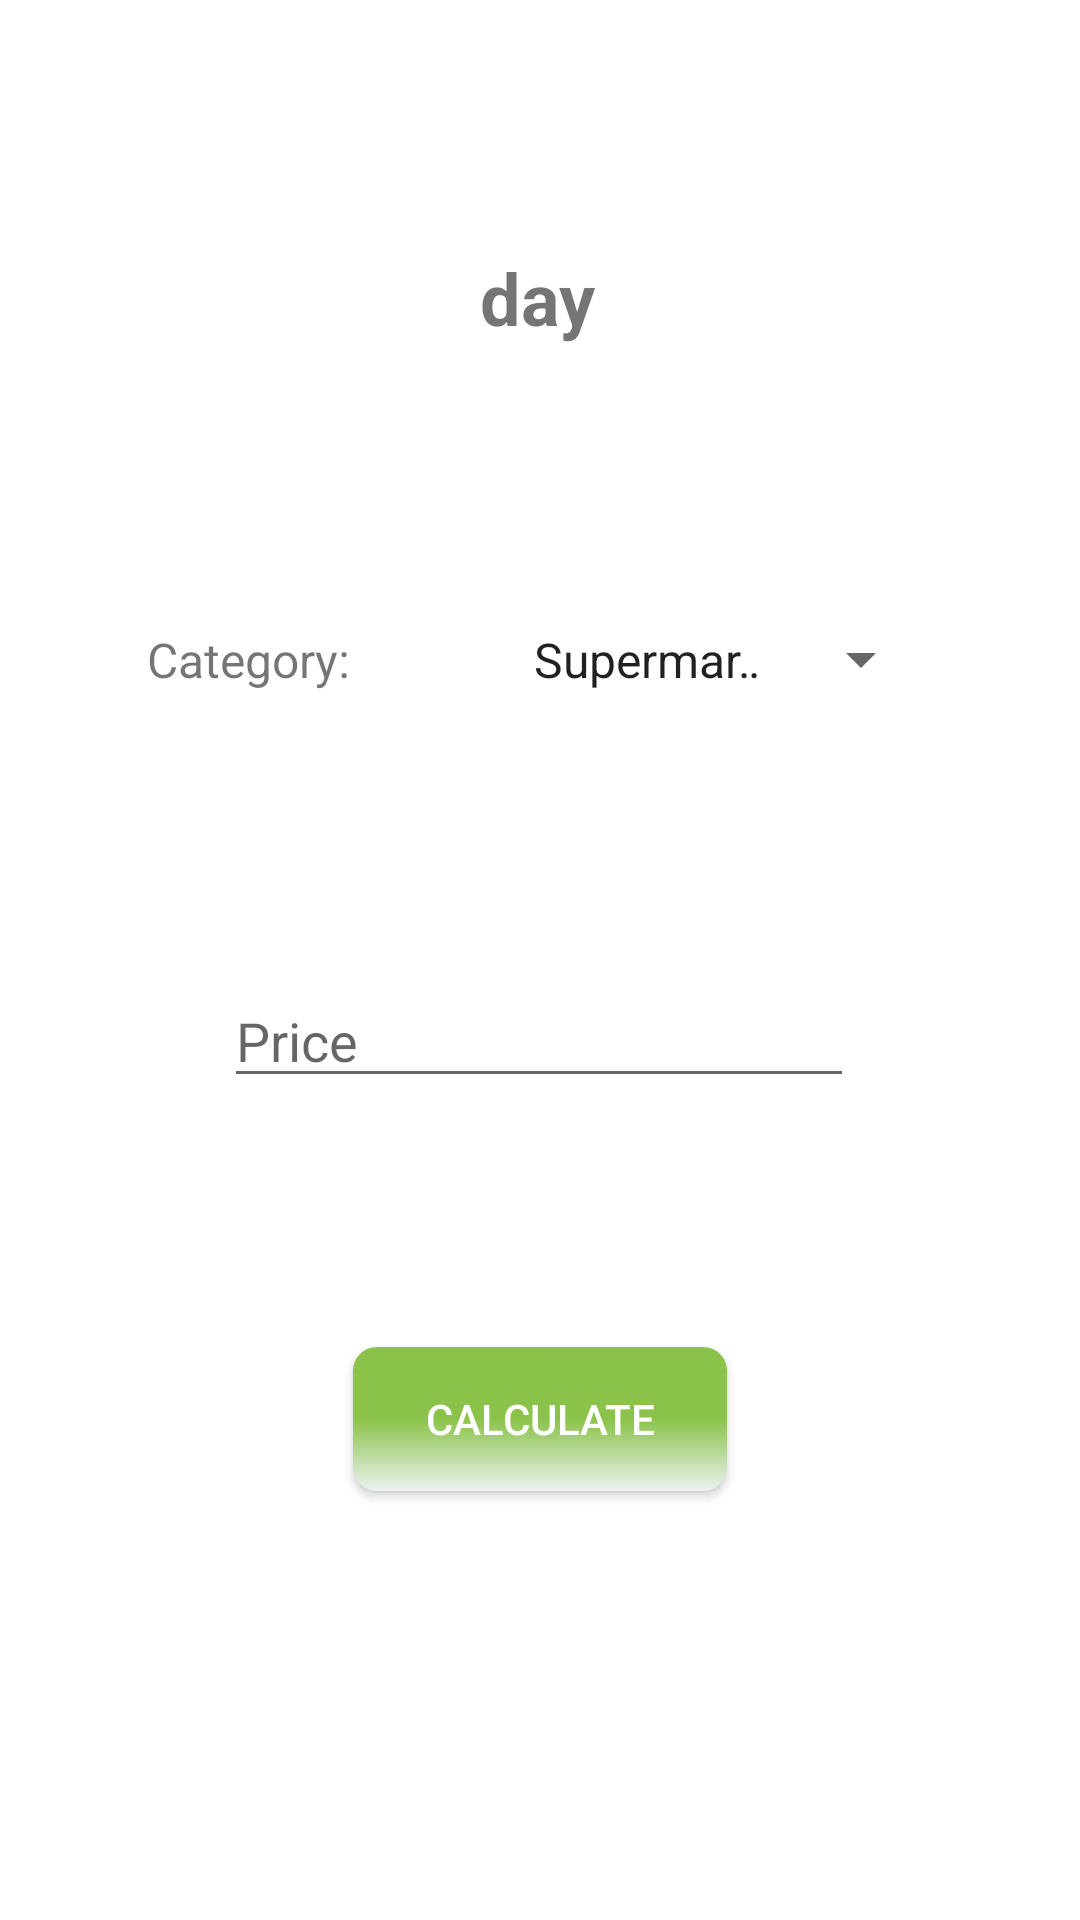

Android layout source for this screen:
<!-- AndroidManifest.xml: application theme Theme.Wallet -->
<!-- res/layout/fragment_calculator_day.xml -->
<?xml version="1.0" encoding="utf-8"?>
<FrameLayout xmlns:android="http://schemas.android.com/apk/res/android"
    xmlns:app="http://schemas.android.com/apk/res-auto"
    xmlns:tools="http://schemas.android.com/tools"
    android:layout_width="match_parent"
    android:layout_height="match_parent"
    tools:context=".CalculatorDayFragment">

    <androidx.constraintlayout.widget.ConstraintLayout
        android:layout_width="match_parent"
        android:layout_height="match_parent">

        <TextView
            android:id="@+id/day_textView"
            android:layout_width="wrap_content"
            android:layout_height="wrap_content"
            android:text="day"
            android:textSize="24sp"
            android:textStyle="bold"
            app:layout_constraintBottom_toTopOf="@+id/category_spinner"
            app:layout_constraintEnd_toEndOf="parent"
            app:layout_constraintHorizontal_bias="0.498"
            app:layout_constraintStart_toStartOf="parent"
            app:layout_constraintTop_toTopOf="parent" />

        <androidx.appcompat.widget.AppCompatButton
            android:id="@+id/calculate_button"
            android:layout_width="wrap_content"
            android:layout_height="wrap_content"
            android:layout_marginBottom="60dp"
            android:background="@drawable/button_selector"
            android:text="Calculate"
            app:layout_constraintBottom_toBottomOf="parent"
            app:layout_constraintEnd_toEndOf="parent"
            app:layout_constraintStart_toStartOf="parent"
            app:layout_constraintTop_toBottomOf="@+id/price_edit_text"
            app:layout_constraintVertical_bias="0.5" />

        <TextView
            android:id="@+id/textView"
            app:layout_constraintBottom_toBottomOf="@+id/category_spinner"
            app:layout_constraintEnd_toStartOf="@+id/category_spinner"
            app:layout_constraintHorizontal_bias="0.5"
            app:layout_constraintStart_toStartOf="parent"
            app:layout_constraintTop_toTopOf="@+id/category_spinner"
            android:layout_width="wrap_content"
            android:layout_height="wrap_content"
            android:text="Category: "
            android:textSize="16sp" />


        <EditText
            android:id="@+id/price_edit_text"
            app:layout_constraintBottom_toTopOf="@+id/calculate_button"
            app:layout_constraintEnd_toEndOf="parent"
            app:layout_constraintHorizontal_bias="0.497"
            app:layout_constraintStart_toStartOf="parent"
            app:layout_constraintTop_toBottomOf="@+id/category_spinner"
            app:layout_constraintVertical_bias="0.5"
            android:layout_width="wrap_content"
            android:layout_height="wrap_content"
            android:ems="10"
            android:hint="Price"
            android:inputType="number|textPersonName" />

        <Spinner
            android:id="@+id/category_spinner"
            app:layout_constraintBottom_toTopOf="@+id/price_edit_text"
            app:layout_constraintEnd_toEndOf="parent"
            app:layout_constraintHorizontal_bias="0.5"
            app:layout_constraintStart_toEndOf="@+id/textView"
            app:layout_constraintTop_toBottomOf="@+id/day_textView"
            app:layout_constraintVertical_bias="0.5"
            android:layout_width="141dp"
            android:layout_height="43dp"
            android:entries="@array/category" />
    </androidx.constraintlayout.widget.ConstraintLayout>

    <FrameLayout
        android:layout_width="wrap_content"
        android:layout_height="wrap_content"
        app:layout_constraintBottom_toBottomOf="parent"
        app:layout_constraintEnd_toEndOf="parent"
        app:layout_constraintStart_toStartOf="parent"
        app:layout_constraintTop_toTopOf="parent">

    </FrameLayout>

</FrameLayout>
<!-- resources referenced by this layout -->
<resources>
  <string-array name="category">
          <item>Supermarket</item>
          <item>Entertainment</item>
          <item>Home</item>
          <item>Transportation</item>
          <item>Other</item>
      </string-array>
  <!-- drawable button_selector (drawable) -->
  <?xml version="1.0" encoding="utf-8"?>
  <ripple android:color="@color/colorRipple"
      xmlns:android="http://schemas.android.com/apk/res/android">
      <item>
          <selector>
              <item
                  android:state_pressed="true">
                  <shape android:shape="rectangle">
                      <corners android:radius="8dp"/>
                      <gradient
                          android:angle="90"
                          android:endColor="@color/green_complementary_200"
                          android:centerColor="@color/green_complementary_500"
                          android:startColor="@color/green_complementary_500" />
                  </shape>
              </item>
              <item>
                  <shape android:shape="rectangle">
                      <corners android:radius="8dp"/>
                      <gradient
                          android:angle="270"
                          android:endColor="@color/green_complementary_200"
                          android:centerColor="@color/green_complementary_500"
                          android:startColor="@color/green_complementary_500" />
                  </shape>
              </item>
          </selector>
      </item>
  </ripple>
  <style name="Theme.Wallet" parent="Theme.MaterialComponents.DayNight.DarkActionBar">
          
          <item name="colorPrimary">@color/green_complementary_500</item>
          <item name="colorPrimaryVariant">@color/green_complementary_700</item>
          <item name="colorOnPrimary">@color/green_complementary_200</item>
          
          <item name="colorSecondary">@color/teal_200</item>
          <item name="colorSecondaryVariant">@color/teal_700</item>
          <item name="colorOnSecondary">@color/black</item>
          
          <item name="android:statusBarColor">?attr/colorPrimaryVariant</item>
          
          <item name="buttonStyle">@style/BlueButton</item>
      </style>
  <color name="colorRipple">#33FFFFFF</color>
  <color name="green_complementary_200">#ecf2f2</color>
  <color name="green_complementary_500">#8BC34A</color>
  <color name="green_complementary_700">#689F38</color>
  <color name="teal_200">#FF03DAC5</color>
  <color name="teal_700">#FF018786</color>
  <color name="black">#FF000000</color>
  <style name="BlueButton" parent="Widget.AppCompat.Button">
          <item name="android:background">@drawable/button_selector</item>
          <item name="android:textColor">@color/colorOnPrimary</item>
          <item name="android:paddingLeft">24dp</item>
          <item name="android:paddingRight">24dp</item>
      </style>
  <color name="colorOnPrimary">@color/white</color>
  <color name="white">#FFFFFFFF</color>
</resources>
